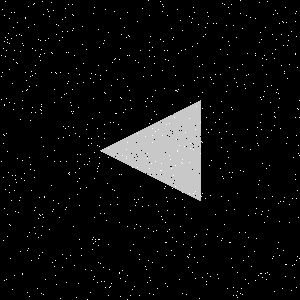

The file beside this chart, header and first rows:
Type, X, Y
Salt, 194, 12
Salt, 217, 236
Salt, 139, 259
Salt, 36, 85
Salt, 196, 106
Salt, 233, 295
Salt, 171, 28
Salt, 278, 242
Salt, 277, 89
Salt, 10, 225
Salt, 9, 192
Salt, 166, 242
Salt, 165, 59
Salt, 170, 159
Salt, 267, 86
Salt, 199, 298
Salt, 146, 106
Salt, 129, 55
Salt, 65, 8
Salt, 152, 262
Salt, 261, 273
Salt, 272, 258
Salt, 226, 131
Salt, 98, 262
Salt, 17, 22
Salt, 41, 104
Salt, 13, 59
Salt, 292, 198
Salt, 210, 77
Salt, 22, 108
Salt, 272, 53
Salt, 86, 49
Salt, 58, 25
Salt, 7, 42
Salt, 42, 226
Salt, 174, 117
Salt, 81, 248
Salt, 85, 269
Salt, 259, 42
Salt, 21, 35
Salt, 182, 30
Salt, 119, 272
Salt, 139, 295
Salt, 195, 129
Salt, 229, 172
Salt, 53, 200
Salt, 240, 0
Salt, 44, 196
Salt, 43, 14
Salt, 98, 166
Salt, 298, 153
Salt, 176, 90
Salt, 269, 165
Salt, 30, 164
Salt, 31, 260
Salt, 215, 122
Salt, 147, 282
Salt, 65, 209
Salt, 73, 111
Salt, 228, 7
... 1,740 more rows
